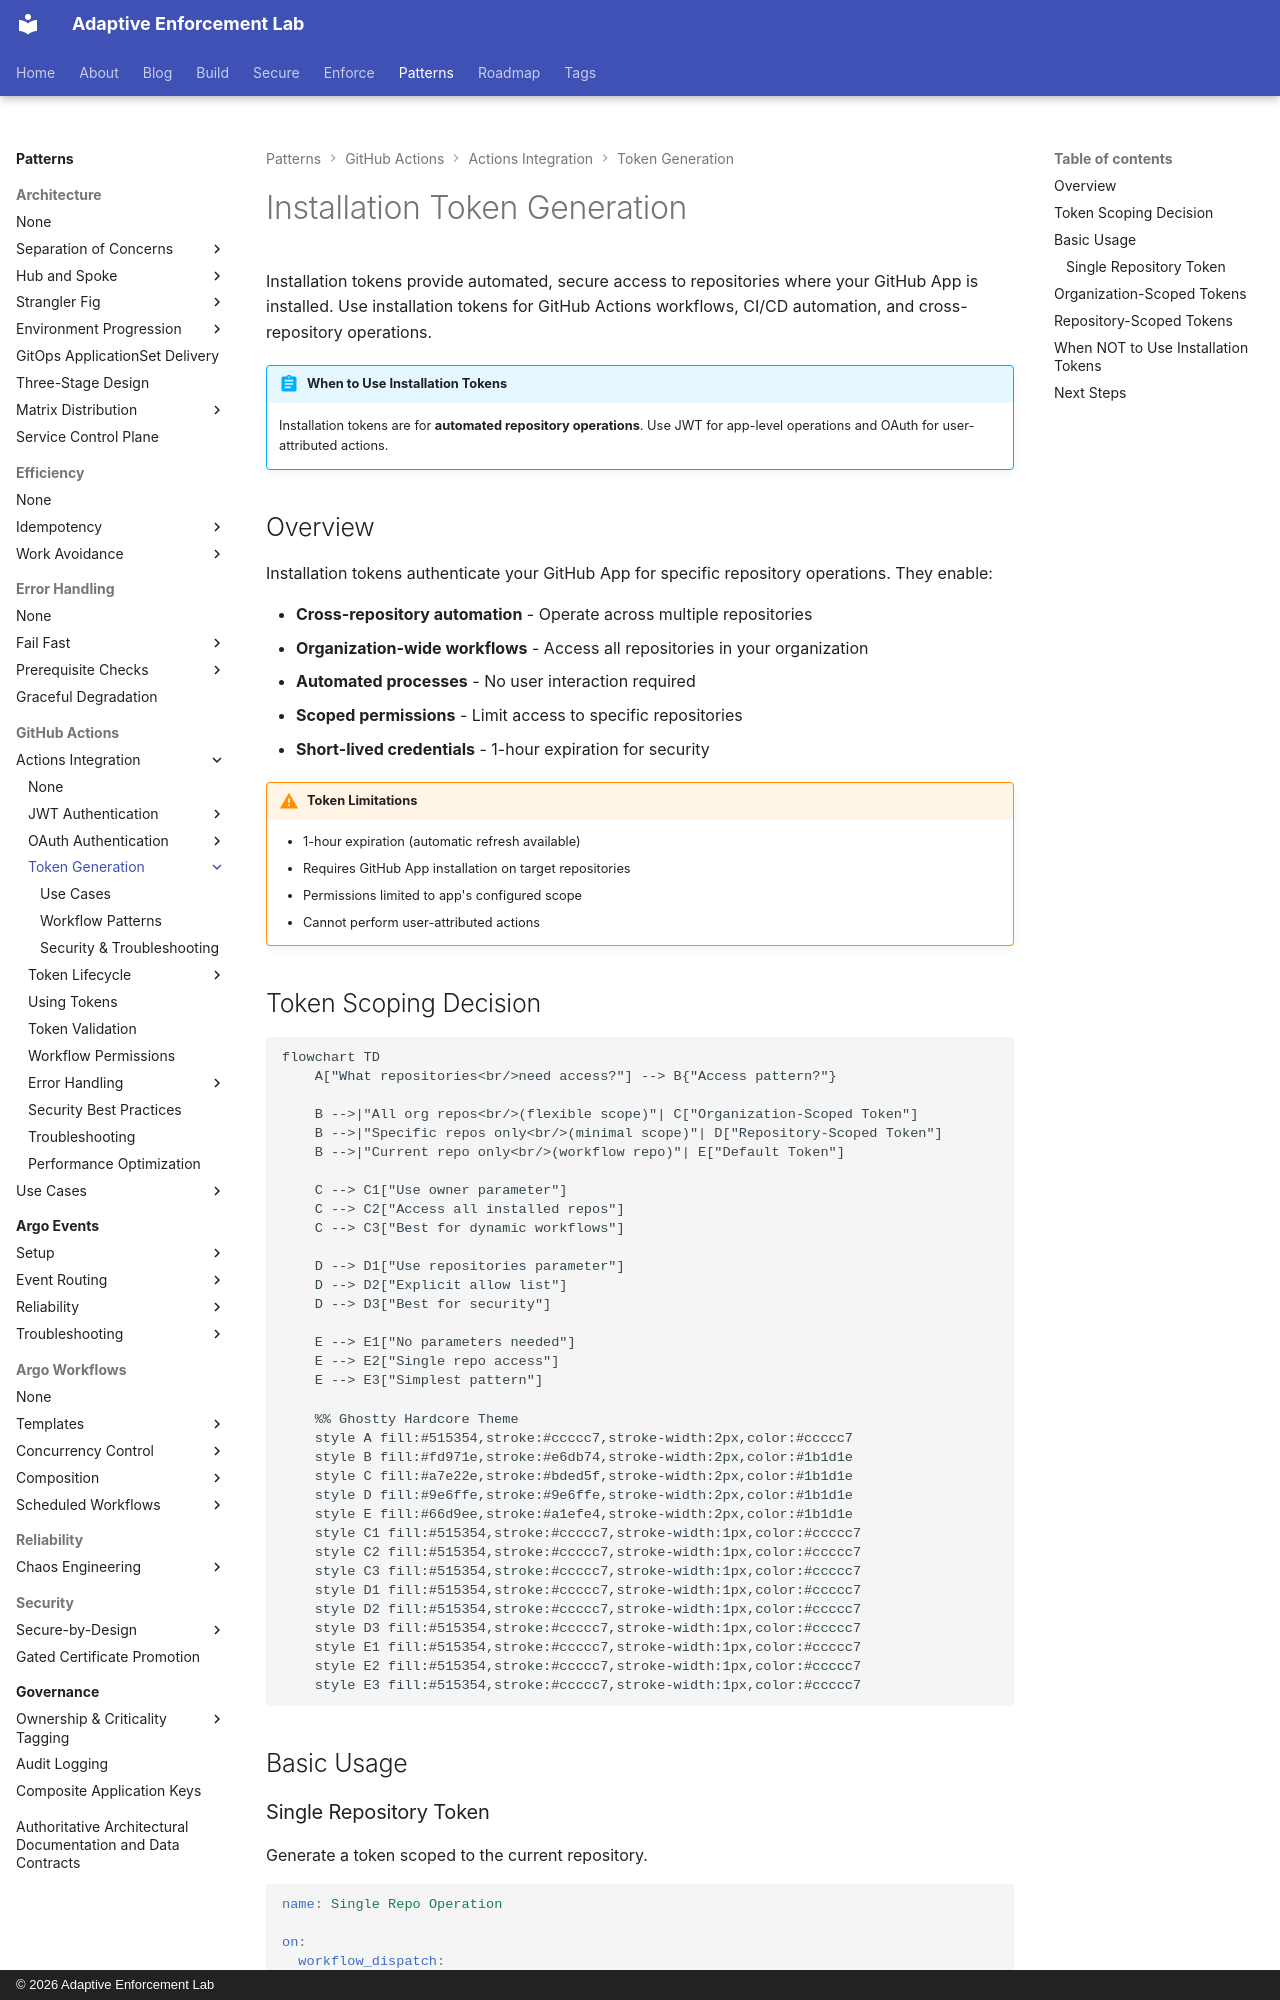

repository: adaptive-enforcement-lab/adaptive-enforcement-lab-com · page: patterns/github-actions/actions-integration/token-generation/index.html · generator: mkdocs · copyright: © 2026 Adaptive Enforcement Lab

---
title: Installation Token Generation
description: >-
  Generate short-lived installation tokens from GitHub App credentials with actions/create-github-app-token. Organization-scoped and repository-scoped patterns for automated cross-repo workflows.
provenance: human
---

# Installation Token Generation

Installation tokens provide automated, secure access to repositories where your GitHub App is installed. Use installation tokens for GitHub Actions workflows, CI/CD automation, and cross-repository operations.

!!! abstract "When to Use Installation Tokens"

    Installation tokens are for **automated repository operations**. Use JWT for app-level operations and OAuth for user-attributed actions.

## Overview

Installation tokens authenticate your GitHub App for specific repository operations. They enable:

- **Cross-repository automation** - Operate across multiple repositories
- **Organization-wide workflows** - Access all repositories in your organization
- **Automated processes** - No user interaction required
- **Scoped permissions** - Limit access to specific repositories
- **Short-lived credentials** - 1-hour expiration for security

!!! warning "Token Limitations"

    - 1-hour expiration (automatic refresh available)
    - Requires GitHub App installation on target repositories
    - Permissions limited to app's configured scope
    - Cannot perform user-attributed actions
